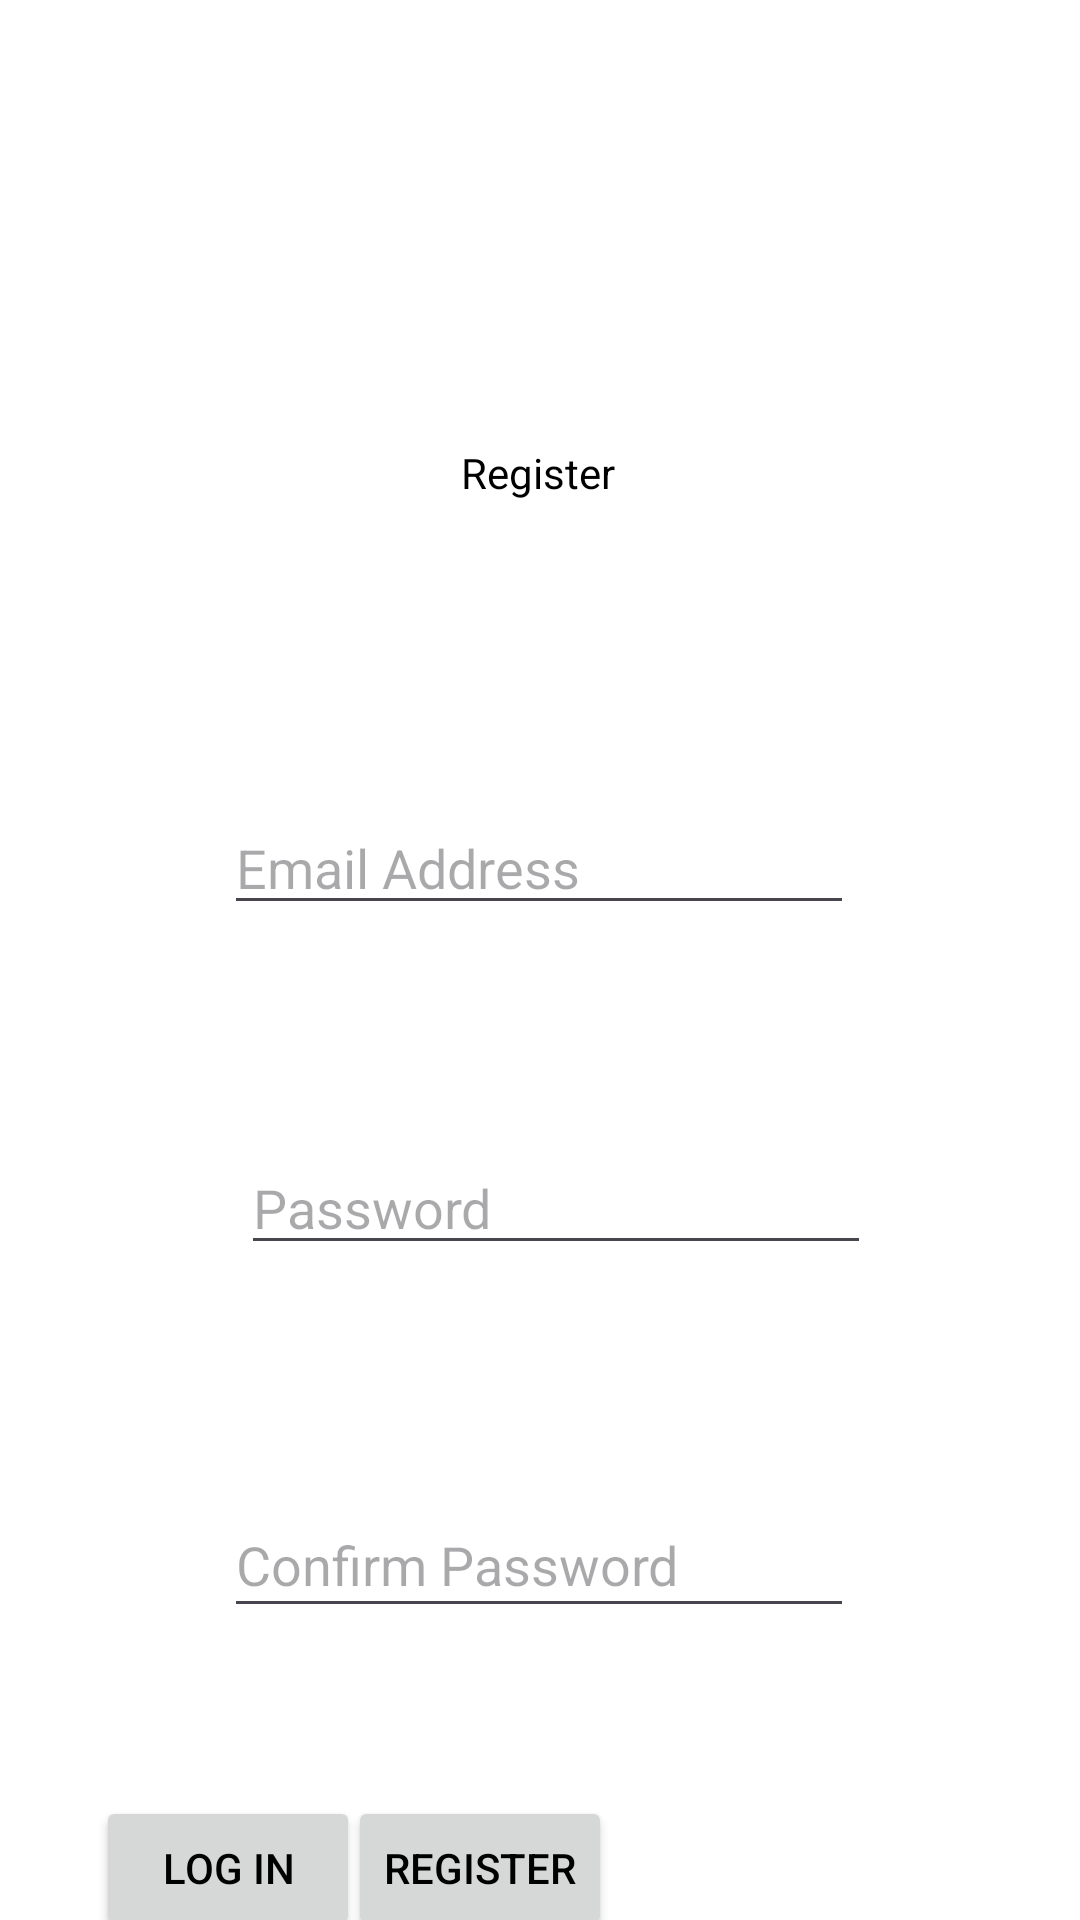

Write the Android layout XML for this screen, with the resource values it uses.
<!-- AndroidManifest.xml: application theme Theme.FoodExpirationTracker -->
<!-- res/layout/activity_register.xml -->
<?xml version="1.0" encoding="utf-8"?>
<androidx.constraintlayout.widget.ConstraintLayout xmlns:android="http://schemas.android.com/apk/res/android"
    xmlns:app="http://schemas.android.com/apk/res-auto"
    xmlns:tools="http://schemas.android.com/tools"
    android:layout_width="match_parent"
    android:layout_height="match_parent"
    tools:context=".authentication.RegisterActivity">

    <TextView
        android:id="@+id/registerHeading"
        android:layout_width="wrap_content"
        android:layout_height="wrap_content"
        android:layout_marginTop="148dp"
        android:text="Register"
        app:layout_constraintEnd_toEndOf="parent"
        app:layout_constraintHorizontal_bias="0.498"
        app:layout_constraintStart_toStartOf="parent"
        app:layout_constraintTop_toTopOf="parent"
        app:layout_constraintVertical_bias="0.0" />

    <EditText
        android:id="@+id/registerEmailAddress"
        android:layout_width="wrap_content"
        android:layout_height="wrap_content"
        android:layout_marginTop="100dp"
        android:ems="10"
        android:hint="Email Address"
        android:inputType="textEmailAddress"
        app:layout_constraintEnd_toEndOf="parent"
        app:layout_constraintHorizontal_bias="0.498"
        app:layout_constraintStart_toStartOf="parent"
        app:layout_constraintTop_toBottomOf="@+id/registerHeading" />

    <EditText
        android:id="@+id/password"
        android:layout_width="wrap_content"
        android:layout_height="wrap_content"
        android:layout_marginTop="72dp"
        android:ems="10"
        android:hint="Password"
        android:inputType="textPassword"
        app:layout_constraintEnd_toEndOf="parent"
        app:layout_constraintHorizontal_bias="0.536"
        app:layout_constraintStart_toStartOf="parent"
        app:layout_constraintTop_toBottomOf="@+id/registerEmailAddress" />

    <EditText
        android:id="@+id/confirmPassword"
        android:layout_width="wrap_content"
        android:layout_height="45dp"
        android:layout_marginTop="76dp"
        android:ems="10"
        android:hint="Confirm Password"
        android:inputType="textPassword"
        app:layout_constraintEnd_toEndOf="parent"
        app:layout_constraintHorizontal_bias="0.498"
        app:layout_constraintStart_toStartOf="parent"
        app:layout_constraintTop_toBottomOf="@+id/password" />

    <Button
        android:id="@+id/loginButton"
        android:layout_width="wrap_content"
        android:layout_height="wrap_content"
        android:layout_marginStart="36dp"
        android:layout_marginTop="56dp"
        android:text="Log In"
        app:layout_constraintEnd_toStartOf="@+id/registerButton"
        app:layout_constraintStart_toStartOf="parent"
        app:layout_constraintTop_toBottomOf="@+id/confirmPassword" />

    <Button
        android:id="@+id/registerButton"
        android:layout_width="wrap_content"
        android:layout_height="48dp"
        android:layout_marginTop="56dp"
        android:layout_marginEnd="156dp"
        android:text="Register"
        app:layout_constraintEnd_toEndOf="parent"
        app:layout_constraintTop_toBottomOf="@+id/confirmPassword" />


</androidx.constraintlayout.widget.ConstraintLayout>
<!-- resources referenced by this layout -->
<resources>
  <style name="Theme.FoodExpirationTracker" parent="Base.Theme.FoodExpirationTracker" />
  <style name="Base.Theme.FoodExpirationTracker" parent="Theme.Material3.DayNight.NoActionBar">
          
          
          <item name="android:textColor">@color/black</item>
          <item name="colorPrimary">@color/light_green</item>
          <item name="colorPrimaryDark">@color/dark_green</item>
          <item name="android:editTextColor">@color/black</item>
          <item name="android:windowBackground">@color/white</item>
      </style>
  <color name="black">#FF000000</color>
  <color name="light_green">#72E473</color>
  <color name="dark_green">#0F8111</color>
  <color name="white">#FFFFFFFF</color>
</resources>
